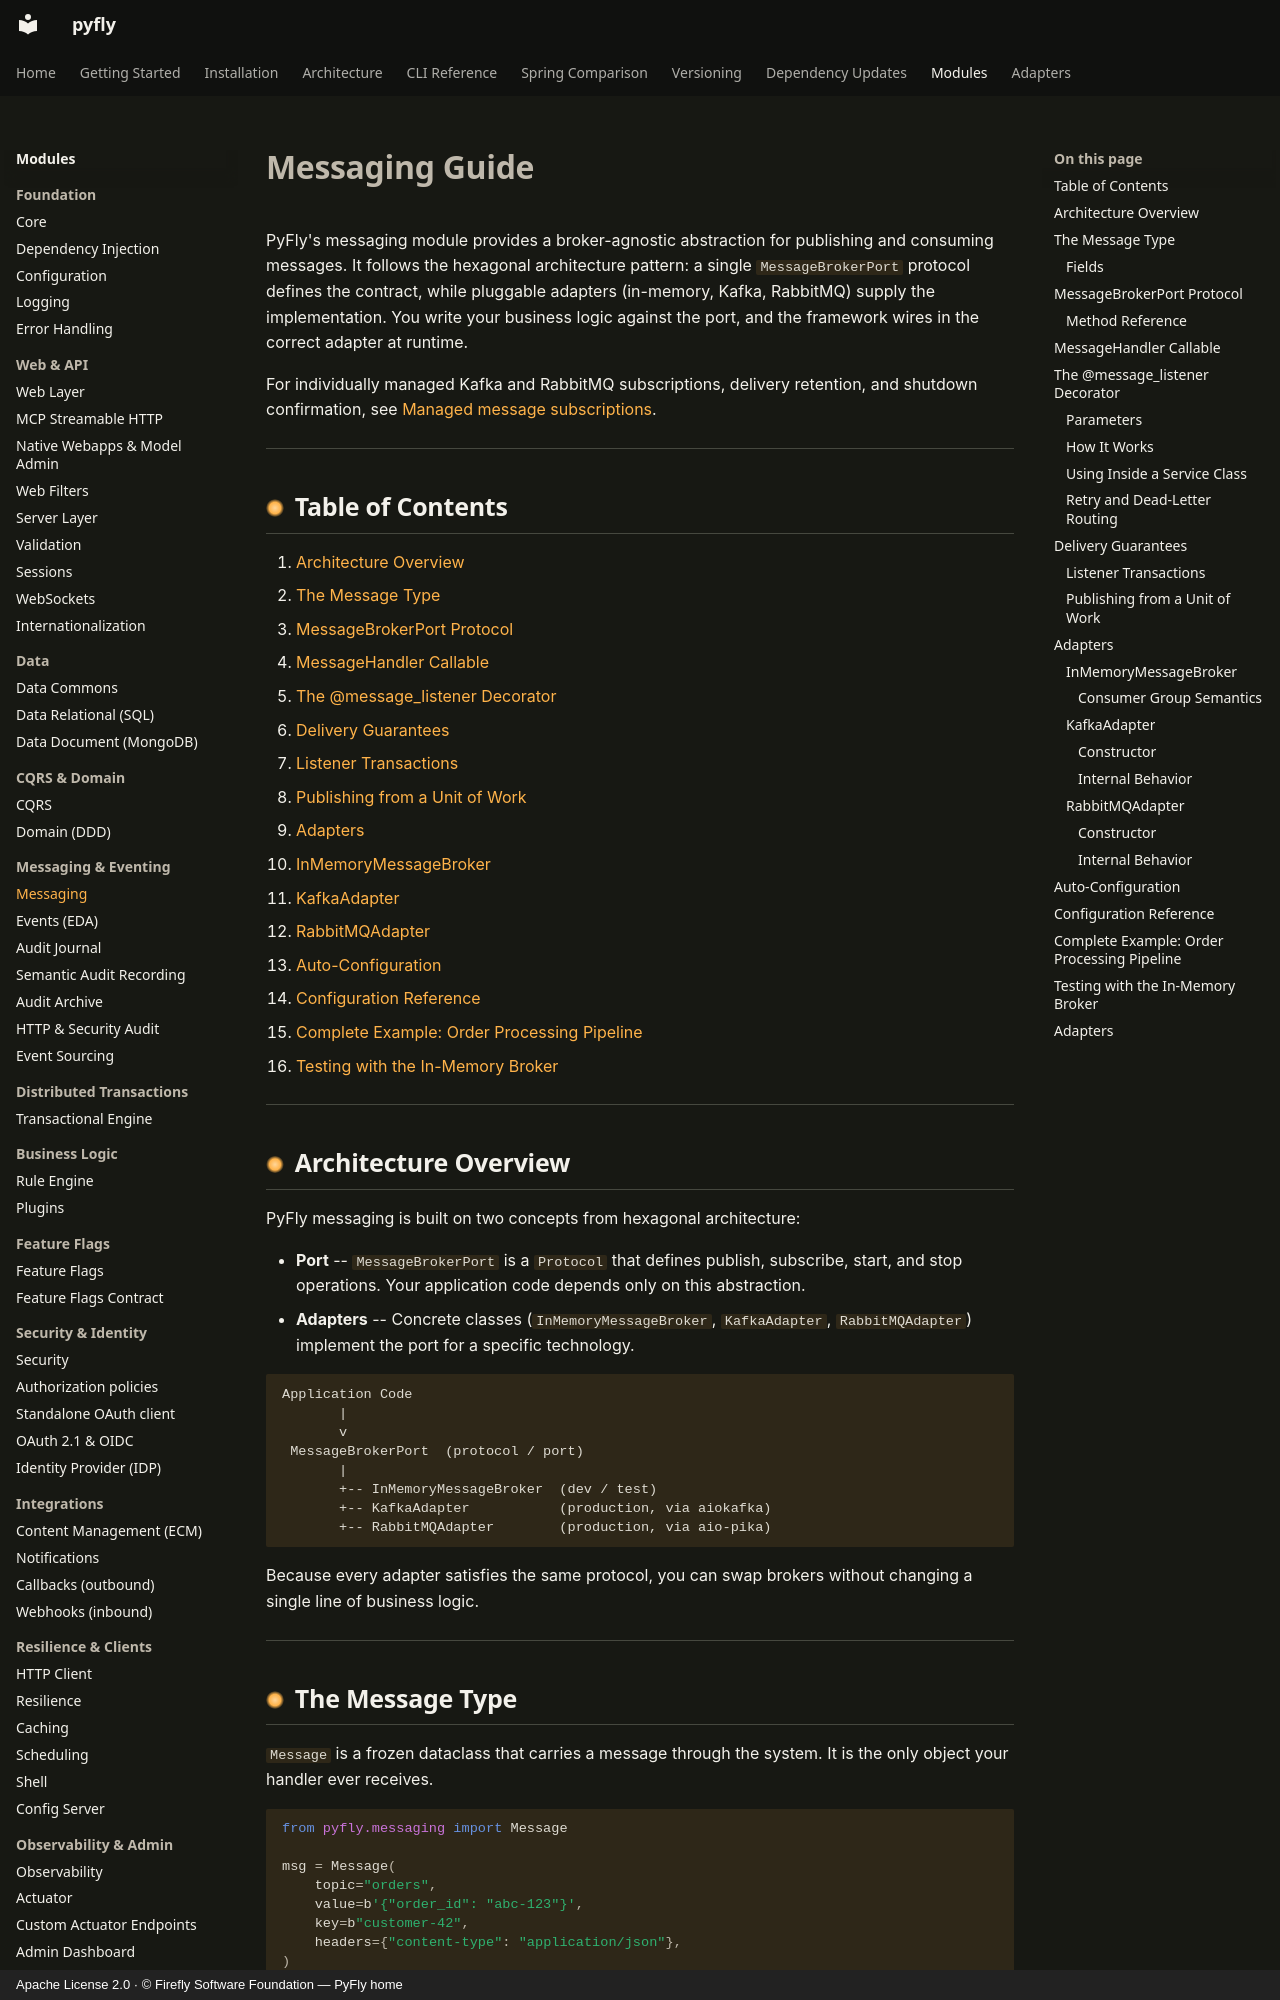

repository: fireflyframework/fireflyframework-pyfly · page: modules/messaging/index.html · generator: mkdocs · copyright: Apache License 2.0 · © Firefly Software Foundation — PyFly home

# Messaging Guide

PyFly's messaging module provides a broker-agnostic abstraction for publishing and
consuming messages. It follows the hexagonal architecture pattern: a single
`MessageBrokerPort` protocol defines the contract, while pluggable adapters
(in-memory, Kafka, RabbitMQ) supply the implementation. You write your business
logic against the port, and the framework wires in the correct adapter at
runtime.

For individually managed Kafka and RabbitMQ subscriptions, delivery retention,
and shutdown confirmation, see [Managed message subscriptions](mcp.md#managed-message-subscriptions).

---

## Table of Contents

1. [Architecture Overview](#architecture-overview)
2. [The Message Type](#the-message-type)
3. [MessageBrokerPort Protocol](#messagebrokerport-protocol)
4. [MessageHandler Callable](#messagehandler-callable)
5. [The @message_listener Decorator](#the-message_listener-decorator)
6. [Delivery Guarantees](#delivery-guarantees)
   - [Listener Transactions](#listener-transactions)
   - [Publishing from a Unit of Work](#publishing-from-a-unit-of-work)
7. [Adapters](#adapters)
   - [InMemoryMessageBroker](#inmemorymessagebroker)
   - [KafkaAdapter](#kafkaadapter)
   - [RabbitMQAdapter](#rabbitmqadapter)
8. [Auto-Configuration](#auto-configuration)
9. [Configuration Reference](#configuration-reference)
10. [Complete Example: Order Processing Pipeline](#complete-example-order-processing-pipeline)
11. [Testing with the In-Memory Broker](#testing-with-the-in-memory-broker)

---

## Architecture Overview

PyFly messaging is built on two concepts from hexagonal architecture:

* **Port** -- `MessageBrokerPort` is a `Protocol` that defines publish, subscribe,
  start, and stop operations. Your application code depends only on this
  abstraction.
* **Adapters** -- Concrete classes (`InMemoryMessageBroker`, `KafkaAdapter`,
  `RabbitMQAdapter`) implement the port for a specific technology.

```
Application Code
       |
       v
 MessageBrokerPort  (protocol / port)
       |
       +-- InMemoryMessageBroker  (dev / test)
       +-- KafkaAdapter           (production, via aiokafka)
       +-- RabbitMQAdapter        (production, via aio-pika)
```

Because every adapter satisfies the same protocol, you can swap brokers without
changing a single line of business logic.

---

## The Message Type

`Message` is a frozen dataclass that carries a message through the system. It is
the only object your handler ever receives.

```python
from pyfly.messaging import Message

msg = Message(
    topic="orders",
    value=b'{"order_id": "abc-123"}',
    key=b"customer-42",
    headers={"content-type": "application/json"},
)
```
